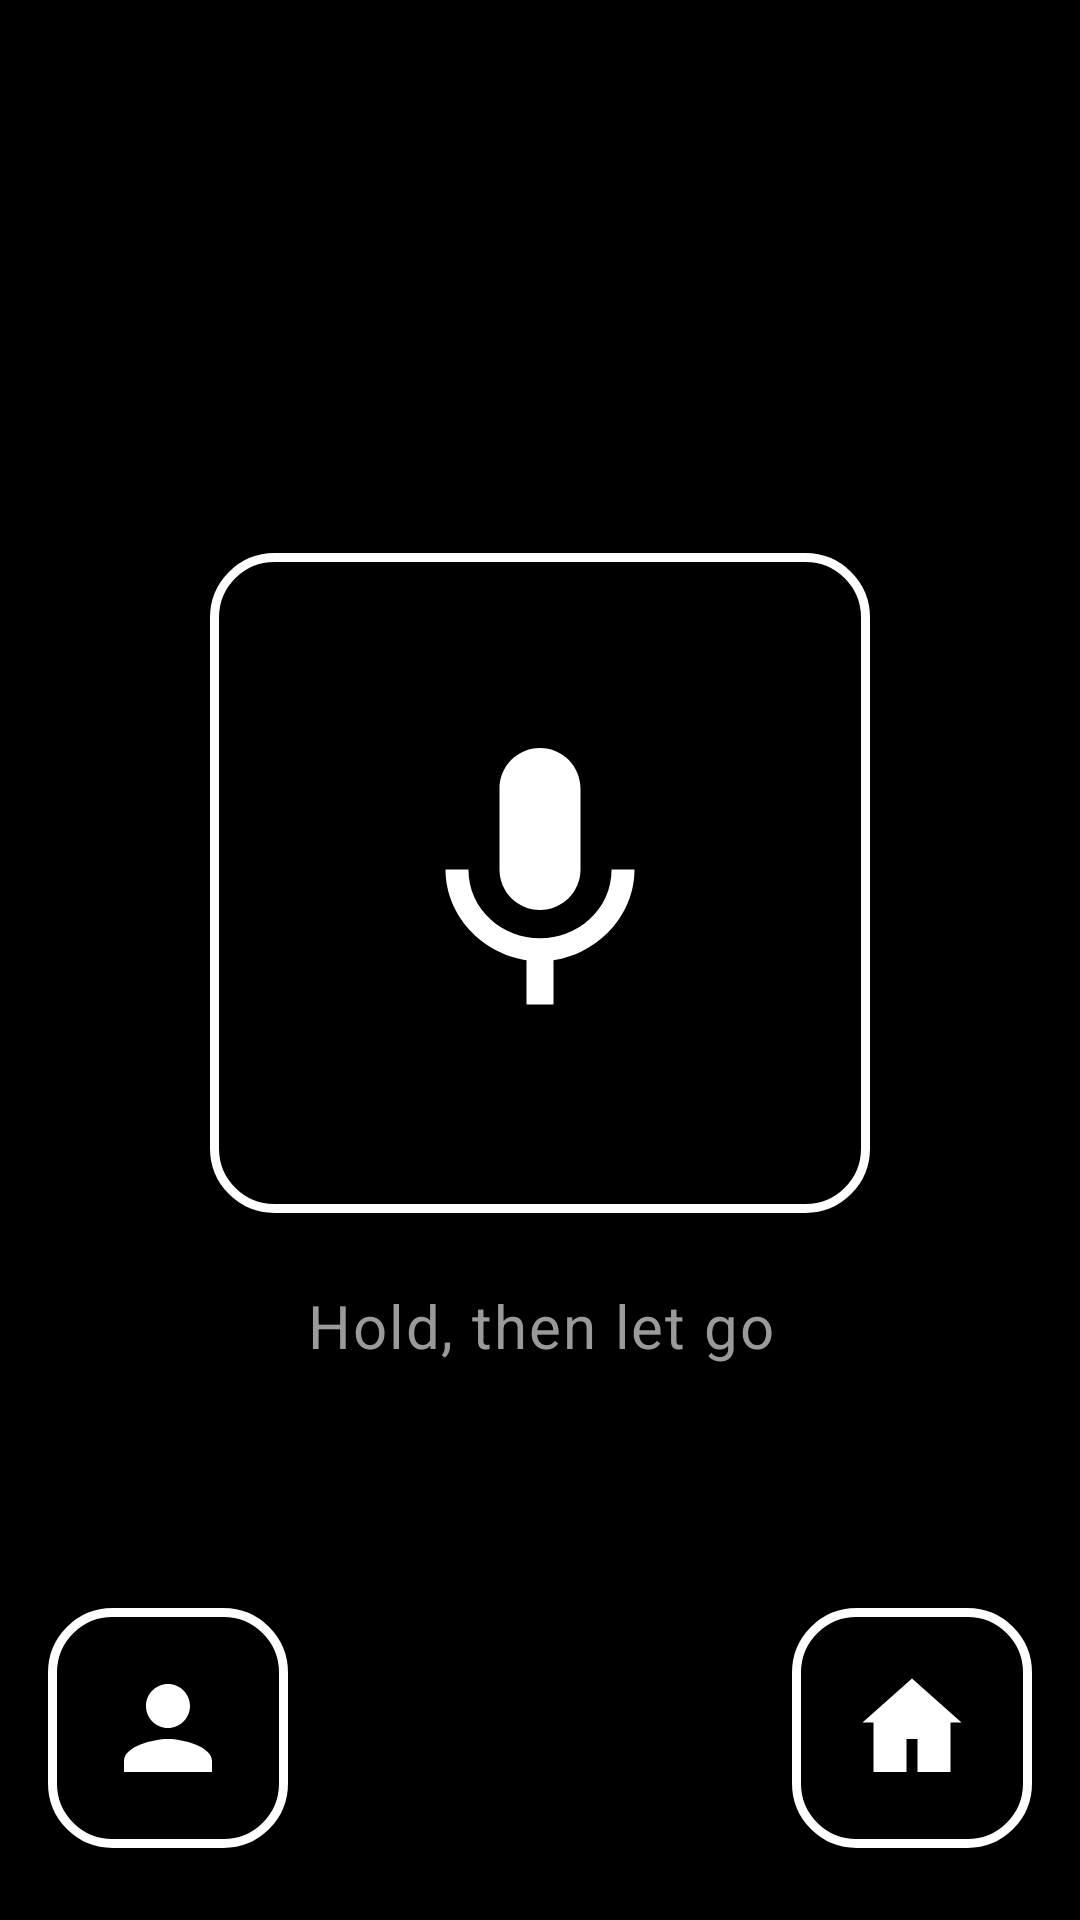

Write the Android layout XML for this screen, with the resource values it uses.
<!-- AndroidManifest.xml: application theme Theme.GrandmasLauncher -->
<!-- res/layout/activity_talk.xml -->
<?xml version="1.0" encoding="utf-8"?>
<FrameLayout xmlns:android="http://schemas.android.com/apk/res/android"
    android:id="@+id/talkRoot"
    android:layout_width="match_parent"
    android:layout_height="match_parent"
    android:background="@color/color_bg_primary">

    <LinearLayout
        android:layout_width="match_parent"
        android:layout_height="match_parent"
        android:gravity="center"
        android:orientation="vertical"
        android:padding="@dimen/screen_margin_horizontal"
        android:paddingBottom="@dimen/floating_content_clearance">

        <ImageButton
            android:id="@+id/btnTalk"
            android:layout_width="220dp"
            android:layout_height="220dp"
            android:background="@drawable/bg_control"
            android:contentDescription="@string/talk_button"
            android:padding="56dp"
            android:scaleType="fitCenter"
            android:src="@drawable/ic_nav_mic" />

        <TextView
            android:id="@+id/tvTalkStatus"
            android:layout_width="match_parent"
            android:layout_height="wrap_content"
            android:layout_marginTop="24dp"
            android:gravity="center"
            android:text="@string/talk_hold"
            android:textAppearance="@style/TextAppearance.Grandma.LabelLarge"
            android:textColor="@color/color_text_secondary" />
    </LinearLayout>

    <ImageButton
        android:id="@+id/fabCaretaker"
        android:layout_width="@dimen/touch_target_min"
        android:layout_height="@dimen/touch_target_min"
        android:layout_gravity="bottom|start"
        android:layout_marginStart="@dimen/fab_caretaker_margin_horizontal"
        android:layout_marginBottom="@dimen/fab_caretaker_margin_bottom"
        android:background="@drawable/bg_control"
        android:contentDescription="@string/screen_ask_for_help"
        android:elevation="12dp"
        android:padding="18dp"
        android:scaleType="fitCenter"
        android:src="@drawable/ic_caretaker_info" />

    <ImageButton
        android:id="@+id/btnHome"
        android:layout_width="@dimen/touch_target_min"
        android:layout_height="@dimen/touch_target_min"
        android:layout_gravity="bottom|end"
        android:layout_marginEnd="@dimen/fab_caretaker_margin_horizontal"
        android:layout_marginBottom="@dimen/fab_caretaker_margin_bottom"
        android:background="@drawable/bg_control"
        android:contentDescription="@string/action_home"
        android:elevation="12dp"
        android:padding="18dp"
        android:scaleType="fitCenter"
        android:src="@drawable/ic_house" />

</FrameLayout>
<!-- resources referenced by this layout -->
<resources>
  <color name="color_bg_primary">#000000</color>
  <color name="color_text_secondary">#9A9A9A</color>
  <dimen name="fab_caretaker_margin_bottom">24dp</dimen>
  <dimen name="fab_caretaker_margin_horizontal">16dp</dimen>
  <dimen name="floating_content_clearance">208dp</dimen>
  <dimen name="screen_margin_horizontal">16dp</dimen>
  <dimen name="touch_target_min">80dp</dimen>
  <!-- drawable bg_control (drawable) -->
  <?xml version="1.0" encoding="utf-8"?>
  <shape xmlns:android="http://schemas.android.com/apk/res/android"
      android:shape="rectangle">
      <solid android:color="@color/color_control_fill" />
      <stroke
          android:width="@dimen/control_border_width"
          android:color="@color/color_control_border" />
      <corners android:radius="@dimen/control_corner_radius" />
  </shape>
  <!-- drawable ic_caretaker_info (drawable) -->
  <?xml version="1.0" encoding="utf-8"?>
  <vector xmlns:android="http://schemas.android.com/apk/res/android"
      android:width="24dp"
      android:height="24dp"
      android:viewportWidth="24"
      android:viewportHeight="24">
      <path
          android:fillColor="@color/color_text_primary"
          android:pathData="M12,12c2.21,0 4,-1.79 4,-4s-1.79,-4 -4,-4 -4,1.79 -4,4 1.79,4 4,4zM12,14c-2.67,0 -8,1.34 -8,4v2h16v-2c0,-2.66 -5.33,-4 -8,-4z" />
  </vector>
  <!-- drawable ic_house (drawable) -->
  <vector xmlns:android="http://schemas.android.com/apk/res/android"
      android:width="48dp"
      android:height="48dp"
      android:viewportWidth="24"
      android:viewportHeight="24">
      <path
          android:fillColor="@color/color_text_primary"
          android:pathData="M12,3L3,11h2v9h6v-6h2v6h6v-9h2z" />
  </vector>
  <!-- drawable ic_nav_mic (drawable) -->
  <?xml version="1.0" encoding="utf-8"?>
  <vector xmlns:android="http://schemas.android.com/apk/res/android"
      android:width="24dp"
      android:height="24dp"
      android:viewportWidth="24"
      android:viewportHeight="24">
      <path
          android:fillColor="@color/color_text_primary"
          android:pathData="M12,14c1.66,0 3,-1.34 3,-3V5c0,-1.66 -1.34,-3 -3,-3S9,3.34 9,5v6c0,1.66 1.34,3 3,3zM17.3,11c0,3 -2.54,5.1 -5.3,5.1S6.7,14 6.7,11H5c0,3.41 2.72,6.23 6,6.72V21h2v-3.28c3.28,-0.48 6,-3.3 6,-6.72h-1.7z" />
  </vector>
  <string name="action_home">Home</string>
  <string name="screen_ask_for_help">ASK FOR HELP</string>
  <string name="talk_button">Talk</string>
  <string name="talk_hold">Hold, then let go</string>
  <style name="TextAppearance.Grandma.LabelLarge" parent="TextAppearance.MaterialComponents.Body1">
          <item name="android:textSize">20sp</item>
          <item name="android:textColor">@color/color_text_primary</item>
          <item name="android:fontFamily">sans-serif-medium</item>
      </style>
  <color name="color_control_fill">#000000</color>
  <dimen name="control_border_width">3dp</dimen>
  <color name="color_control_border">#FFFFFF</color>
  <dimen name="control_corner_radius">20dp</dimen>
  <color name="color_text_primary">#FFFFFF</color>
  <color name="color_text_on_dark">#FFFFFF</color>
  <color name="color_bg_card">#000000</color>
</resources>
